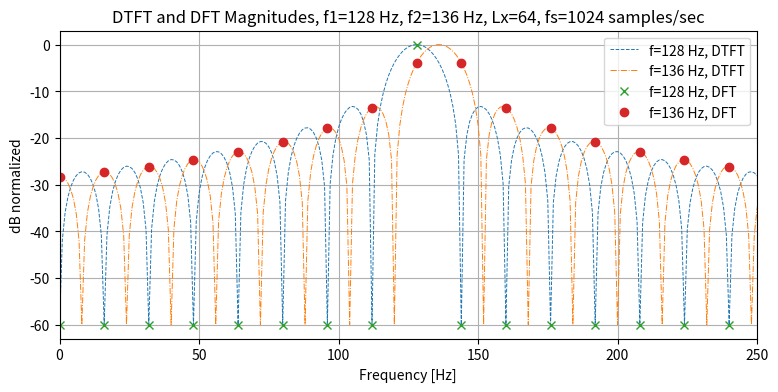
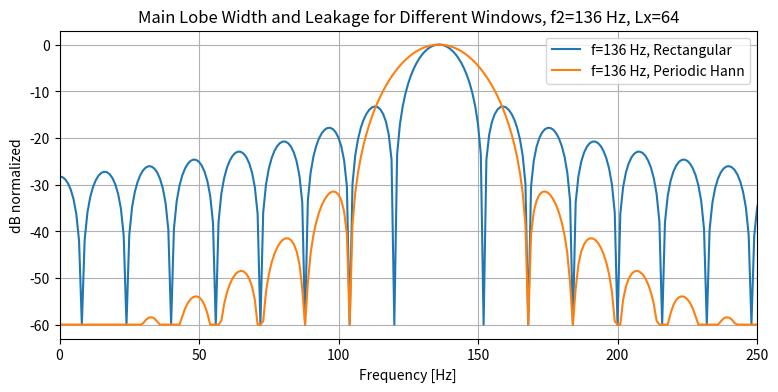
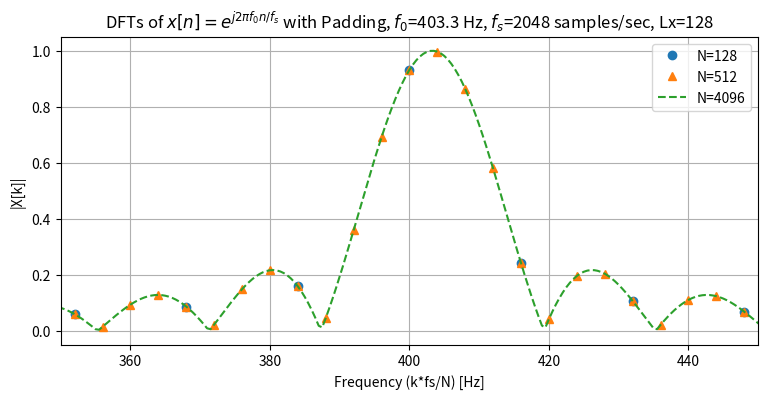

Write the Python code that produced these figures, in order.
# ---
# jupyter:
#   jupytext:
#     text_representation:
#       extension: .py
#       format_name: percent
#       format_version: '1.3'
#       jupytext_version: 1.19.3
#   kernelspec:
#     display_name: Python [conda env:ecen45632]
#     language: python
#     name: conda-env-ecen45632-py
# ---

# %% [markdown]
# # PS08 Solutions
#
# Problem Set 8 (DFT/FFTs) Solutions

# %%
import numpy as np
import scipy.signal as ss
import matplotlib.pyplot as plt

# %%
# %matplotlib widget
fsz = (7,4)
fsz2 = (fsz[0], 1.5*fsz[1]/2)

# %%
# ---------------- Problem 3 ----------------------------------------------------

# %%
# x, h sequences
x = np.array([1, 2, 3, 4])
h = np.array([1, -1, 1])

# %%
# N1 = 4 FFT convolution
N1 = 4
y4 = np.fft.ifft(np.fft.fft(x, n=N1)*np.fft.fft(h, n=N1))
print(y4.real)

# %%
# N2 = 5 FFT convolution
N2 = 5
y5 = np.fft.ifft(np.fft.fft(x, n=N2)*np.fft.fft(h, n=N2))
print(y5.real)

# %%
# N3 = 6 FFT convolution, minimum N that results in full linear convolution
N3 = 6
y6 = np.fft.ifft(np.fft.fft(x, n=N3)*np.fft.fft(h, n=N3))
print(y6.real)

# %%
# N4 = 8 FFT convolution, full length linear convolution using power of 2 FFT
N4 = 8
y8 = np.fft.ifft(np.fft.fft(x, n=N4)*np.fft.fft(h, n=N4))
y8z = np.zeros(y8.size)
ix = np.where(np.abs(y8.real)>1e-14)[0]
y8z[ix] = y8[ix].real
print(y8z)

# %%
# ----------- optimized code -----------------------------------------------------

# %%
# N1 = 4 FFT convolution
N1 = 4
y4 = np.fft.irfft(np.fft.rfft(x, n=N1) * np.fft.rfft(h, n=N1), n=N1)
print(y4)

# %%
# N2 = 5 FFT convolution
N2 = 5
y5 = np.fft.irfft(np.fft.rfft(x, n=N2) * np.fft.rfft(h, n=N2), n=N2)
print(y5)

# %%
# N3 = 6 FFT convolution, minimum N that results in full linear convolution
N3 = 6
y6 = np.fft.irfft(np.fft.rfft(x, n=N3) * np.fft.rfft(h, n=N3), n=N3)
print(y6)

# %%
# N4 = 8 FFT convolution, full length linear convolution using power of 2 FFT
N4 = 8
y8 = np.fft.irfft(np.fft.rfft(x, n=N4) * np.fft.rfft(h, n=N4), n=N4)
y8[np.abs(y8) <= 1e-14] = 0.0   # zero out round-off noise
print(y8)


# %%
# ------------- Problem 4 --------------------------------------------------

# %%
def mag_dB(X, llim, norm=True):
    """
    Computes normalized magnitude of X in dB with lower limit llim dB
    Returns X_dB
    """
    mag = np.abs(X)
    if norm:
        mag = np.maximum(mag / mag.max(), 10 ** (llim / 20))
    else:
        mag = np.maximum(mag, 10 ** (llim / 20))
    X_dB = 20 * np.log10(mag)
    return X_dB



# %%
# Parameters
fs = 1024
f1, f2 = 128, 136
Lx = 64
d_floor = -60   # display floor in dB


# %%
# Generate sequences in time and frequency
nn = np.arange(Lx)
x1n = np.exp(2j*np.pi*f1*nn/fs)   # x[n] with first frequency
x2n = np.exp(2j*np.pi*f2*nn/fs)   # x[n] with second frequency
ww, X1ejw = ss.freqz(x1n, 1)    # DTFT of x1n
ww, X2ejw = ss.freqz(x2n, 1)    # DTFT of x2n
X1ejw_dB = mag_dB(X1ejw, d_floor)
X2ejw_dB = mag_dB(X2ejw, d_floor)
X1k = np.fft.fft(x1n)      # DFT of x1n
X2k = np.fft.fft(x2n)      # DFT of x2n
X1k_dB = mag_dB(X1k, d_floor)
X2k_dB = mag_dB(X2k, d_floor)
ff = fs*np.fft.fftfreq(Lx)      # DFT frequencies in Hz 
ix_pos = np.where(ff>=0)[0]

# %%
# Plot DTFT and DFT
plt.figure(3, figsize=(9, 4))
plt.plot(ww*fs/(2*np.pi), X1ejw_dB, '--', linewidth=0.7, label=f'f={f1} Hz, DTFT')
plt.plot(ww*fs/(2*np.pi), X2ejw_dB, '-.', linewidth=0.7, label=f'f={f2} Hz, DTFT')
plt.plot(ff[ix_pos], X1k_dB[ix_pos], 'x', label=f'f={f1} Hz, DFT')
plt.plot(ff[ix_pos], X2k_dB[ix_pos]-4, 'o', label=f'f={f2} Hz, DFT')
plt.title(f'DTFT and DFT Magnitudes, f1={f1} Hz, f2={f2} Hz, Lx={Lx}, fs={fs} samples/sec')
plt.ylabel('dB normalized')
plt.xlabel('Frequency [Hz]')
plt.xlim([0, 250])
plt.grid()
plt.legend()
plt.show()

# %%
# Hann window function
win = ss.get_window('hann', Lx, fftbins=True)   # periodic (vs symmetric) window for DFT/FFT
x2n_win = x2n*win    # windowed x2n sequence
ww, X2ejw_win = ss.freqz(x2n_win, 1)    # DTFT of x2n_win
X2ejw_win_dB = mag_dB(X2ejw_win, d_floor)


# %%
# Plot DTFT of rectangular and Hann windowed x2n (f2=136 Hz)
plt.figure(7, figsize=(9, 4))
plt.plot(ww*fs/(2*np.pi), X2ejw_dB, label=f'f={f2} Hz, Rectangular')
plt.plot(ww*fs/(2*np.pi), X2ejw_win_dB, label=f'f={f2} Hz, Periodic Hann')
plt.title(f'Main Lobe Width and Leakage for Different Windows, f2={f2} Hz, Lx={Lx}')
plt.ylabel('dB normalized')
plt.xlabel('Frequency [Hz]')
plt.xlim([0, 250])
plt.grid()
plt.legend()
plt.show()

# %%
# --------- Problem 5 ---------------------------------------------------

# %%
# Parameters
fs5 = 2048
f0 = 403.3
#f0 = 512
Lx5 = 128
N51, N52, N53 = 128, 512, 4096
d_floor = -60   # display floor in dB

# %%
# Generate sequence in time and frequency
nn5 = np.arange(Lx5)
x5n = np.exp(2j*np.pi*f0*nn5/fs5)   # x[n] with frequency f0
X51k = np.fft.fft(x5n, n=N51)
X51k_dB = mag_dB(X51k, d_floor, norm=False)
X52k = np.fft.fft(x5n, n=N52)
X52k_dB = mag_dB(X52k, d_floor, norm=False)
X53k = np.fft.fft(x5n, n=N53)
X53k_dB = mag_dB(X53k, d_floor, norm=False)
ff51 = fs5*np.fft.fftfreq(N51)      # DFT frequencies in Hz for N51
ix51_pos = np.where(ff51>=0)[0]
ff52 = fs5*np.fft.fftfreq(N52)      # DFT frequencies in Hz for N52
ix52_pos = np.where(ff52>=0)[0]
ff53 = fs5*np.fft.fftfreq(N53)      # DFT frequencies in Hz for N53
ix53_pos = np.where(ff53>=0)[0]


# %%
# Plot DFTs
plt.figure(11, figsize=(9, 4))
#plt.plot(ff53[ix53_pos], np.abs(X53k[ix53_pos])/Lx5, '--')
plt.plot(ff51[ix51_pos], np.abs(X51k[ix51_pos])/Lx5, 'o', label=f'N={N51}')
plt.plot(ff52[ix52_pos], np.abs(X52k[ix52_pos])/Lx5, '^', label=f'N={N52}')
plt.plot(ff53[ix53_pos], np.abs(X53k[ix53_pos])/Lx5, '--', label=f'N={N53}')
plt.title(f'DFTs of $x[n]=e^{{j2\\pi f_0 n/f_s}}$ with Padding, $f_0$={f0} Hz, $f_s$={fs5} samples/sec, Lx={Lx5}')
plt.ylabel('|X[k]|')
plt.xlabel('Frequency (k*fs/N) [Hz]')
plt.xlim([350, 450])
plt.grid()
plt.legend()
plt.show()

# %%
f_ix = np.argmax(np.abs(X51k))
print(f_ix)
print(ff51[f_ix])

# %%
